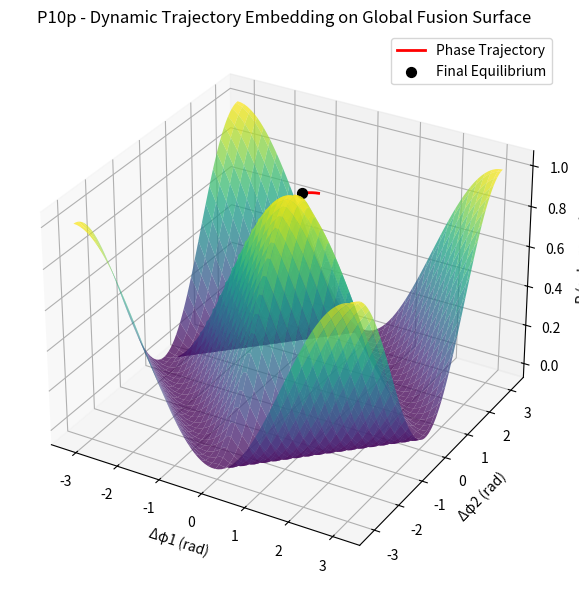

Python code for this plot: (Note: this script raises an exception after producing the figure.)
import numpy as np
import matplotlib.pyplot as plt
from mpl_toolkits.mplot3d import Axes3D
import json
from datetime import datetime, timezone

# =====================================================
# P10p - Dynamic Trajectory Embedding on Fusion Surface
# =====================================================

np.random.seed(42)

# --- Load parameters from previous stages (P10m/o reference) ---
K_field = 0.1
K_global = 0.12
T = 1600
eta = 0.001

# Synthetic or previously saved phase trajectories
# (If you have φ(t) from P10m, replace these)
M = 3
phi = np.zeros((M, T))
phi[0, 0], phi[1, 0], phi[2, 0] = 0.0, 0.40, -0.25
omega = np.array([0.002, -0.001, 0.0005])

noise = 0.0025
alignment = dict(
    kappa_align_base=0.06,
    kappa_boost=0.18,
    curvature_gain=0.2,
    phase_damp=0.022,
    merge_bias_gain=0.009,
    bias_gain=0.004
)

def complex_order_parameter(phivec):
    z = np.exp(1j * phivec)
    zbar = z.mean()
    R = np.abs(zbar)
    psi = np.angle(zbar)
    return R, psi

# Simple dynamic evolution (nonlinear + alignment)
for t in range(1, T):
    R, psi = complex_order_parameter(phi[:, t-1])
    damp = 0.04 * (1 + 0.6 * (1 - R))
    for i in range(M):
        global_term = K_global * np.sin(psi - phi[i, t-1])
        align_term = -alignment["kappa_align_base"] * np.sin(phi[i, t-1] - np.mean(phi[:, t-1]))
        curvature = -alignment["curvature_gain"] * np.sin(2 * (phi[i, t-1] - np.mean(phi[:, t-1])))
        noise_term = np.random.normal(0, noise)
        phi[i, t] = phi[i, t-1] + eta * (omega[i] + global_term + align_term + curvature - damp * phi[i, t-1] + noise_term)

# Compute phase differences and R(t)
R_hist = np.zeros(T)
dphi1_hist, dphi2_hist = np.zeros(T), np.zeros(T)
for t in range(T):
    R, psi = complex_order_parameter(phi[:, t])
    R_hist[t] = R
    dphi1_hist[t] = phi[0, t] - phi[2, t]
    dphi2_hist[t] = phi[1, t] - phi[2, t]

# --- Construct surface (from P10o) ---
grid = np.linspace(-np.pi, np.pi, 80)
dphi1, dphi2 = np.meshgrid(grid, grid)
R_surface = np.cos(0.5 * (np.abs(dphi1) + np.abs(dphi2))) ** 2  # simplified approximation

# --- Plot trajectories on surface ---
fig = plt.figure(figsize=(10, 6))
ax = fig.add_subplot(111, projection='3d')

ax.plot_surface(dphi1, dphi2, R_surface, cmap='viridis', alpha=0.75, linewidth=0)
ax.plot(dphi1_hist, dphi2_hist, R_hist, color='red', linewidth=2.0, label="Phase Trajectory")
ax.scatter(dphi1_hist[-1], dphi2_hist[-1], R_hist[-1], color='black', s=50, label="Final Equilibrium")

ax.set_xlabel("Δφ1 (rad)")
ax.set_ylabel("Δφ2 (rad)")
ax.set_zlabel("R (coherence)")
ax.set_title("P10p - Dynamic Trajectory Embedding on Global Fusion Surface")
ax.legend()
plt.tight_layout()
plt.savefig("PAEV_P10p_DynamicTrajectoryEmbedding.png", dpi=240)
plt.close()

# --- Save summary ---
results = {
    "eta": eta,
    "noise": noise,
    "K_field": K_field,
    "K_global": K_global,
    "alignment": alignment,
    "metrics": {
        "R_final": float(R_hist[-1]),
        "mean_R": float(np.mean(R_hist[-200:])),
        "trajectory_span": [float(dphi1_hist[0]), float(dphi2_hist[0]), float(dphi1_hist[-1]), float(dphi2_hist[-1])],
    },
    "files": {"trajectory_plot": "PAEV_P10p_DynamicTrajectoryEmbedding.png"},
    "timestamp": datetime.now(timezone.utc).strftime("%Y-%m-%dT%H:%MZ")
}

with open("backend/modules/knowledge/P10p_dynamic_trajectory_embedding.json", "w") as f:
    json.dump(results, f, indent=2)

print("=== P10p - Dynamic Trajectory Embedding ===")
print(f"Final R={results['metrics']['R_final']:.4f}, Mean R={results['metrics']['mean_R']:.4f}")
print("✅ Results saved -> backend/modules/knowledge/P10p_dynamic_trajectory_embedding.json")
